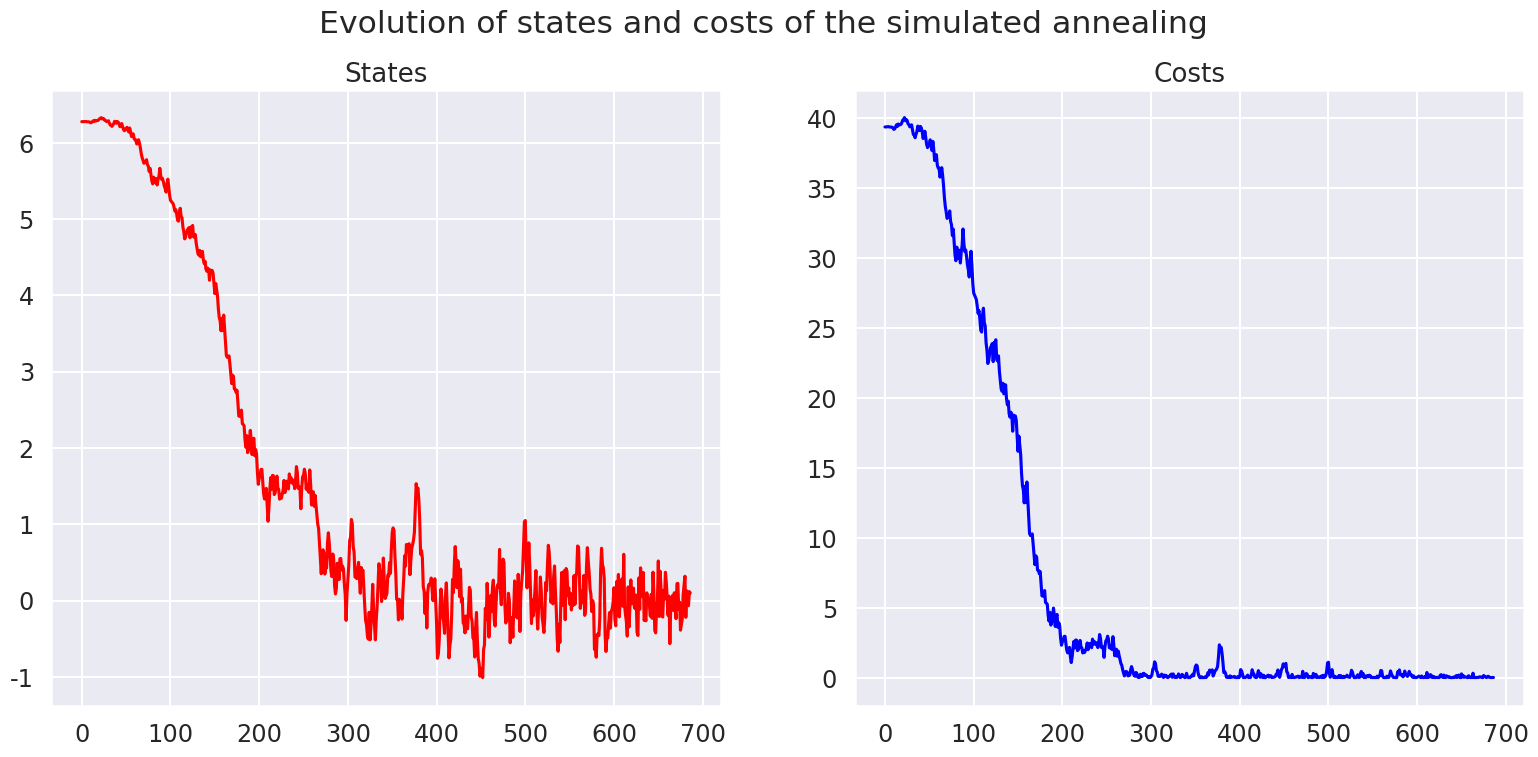

Write Python code to recreate this figure.
"""
CECS 451: Lab #2: Simulated Annealing
[redacted]
"""
from __future__ import print_function, division  # python 2 compatability if needed

import numpy as np
import numpy.random as rn
import matplotlib.pyplot as plt
import matplotlib as mpl

from scipy import optimize

import seaborn as sns 
sns.set(context="talk", style="darkgrid", palette="hls", font="sans-serif", font_scale = 1.05)

FIGSIZE = (19, 8)
mpl.rcParams['figure.figsize'] = FIGSIZE

def annealing(random_start,
              cost_function,
              random_neighbor,
              acceptance,
              temperature, 
               max_steps=1000,
              debug=True):
    state = random_start()
    cost = cost_function(state)
    states, costs = [state], [cost]
    
    for step in range(max_steps):
        fraction = step / float(max_steps)
        T = temperature(fraction)
        new_state = random_neighbor(state, fraction)
        new_cost = cost_function(new_state)
        
        if debug: print("Step #{:>2}/{:>2} : T = {:>4.3g}, state = {:>4.3g}, cost = {:>4.3g}, new_state = {:>4.3g}, new_cost = {:>4.3g} ...".format(step, max_steps, T, state, cost, new_state, new_cost))
        
        if acceptance(cost, new_cost, T) > rn.random():
            state, cost = new_state, new_cost
            states.append(state)
            costs.append(cost)
        
    return state, cost_function(state), states, costs


def see_annealing(states, costs):
    plt.figure()
    plt.suptitle("Evolution of states and costs of the simulated annealing")
    plt.subplot(121)
    plt.plot(states, 'r')
    plt.title("States")
    plt.subplot(122)
    plt.plot(costs,'b')
    plt.title("Costs")
    plt.show()


def visualize_annealing(cost_function):
    state, c, states, costs = annealing(random_start, cost_function, random_neighbor, acceptance_probability, temperature, max_steps=1000, debug=False)
    see_annealing(states, costs)
    return state, c


interval = (-10, 10)


def f(x):
    # Function to minimize
    return x**2


def clip(x):
    # Force x to be in the interval
    a, b = interval
    return max(min(x,b), a)


def random_start():
    # Random point in the interval
    a, b = interval
    return a + (b - a) * rn.random_sample()


def cost_function(x):
    # Cost of x = f(x)
    return f(x)


def random_neighbor(x, fraction=1):
    amplitude = (max(interval) - min(interval)) * fraction / 10
    delta = (-amplitude/2.0) + amplitude * rn.random_sample()
    return clip(x + delta)


def acceptance_probability(cost, new_cost, temperature):
    if new_cost < cost:
        return 1
    else:
        p = np.exp(-(new_cost - cost) / temperature)
        return p
    
    
def temperature(fraction):
    # Example of temperature decreasing as the process goes on
    return max(0.01, min(1, 1 - fraction))


# Calling upon our work!

annealing(random_start, cost_function, random_neighbor, acceptance_probability, temperature, max_steps=30, debug=True)

state, c, states, costs = annealing(random_start, cost_function, random_neighbor, acceptance_probability, temperature, max_steps=1000, debug=False)

visualize_annealing(lambda x: x**2)
    

